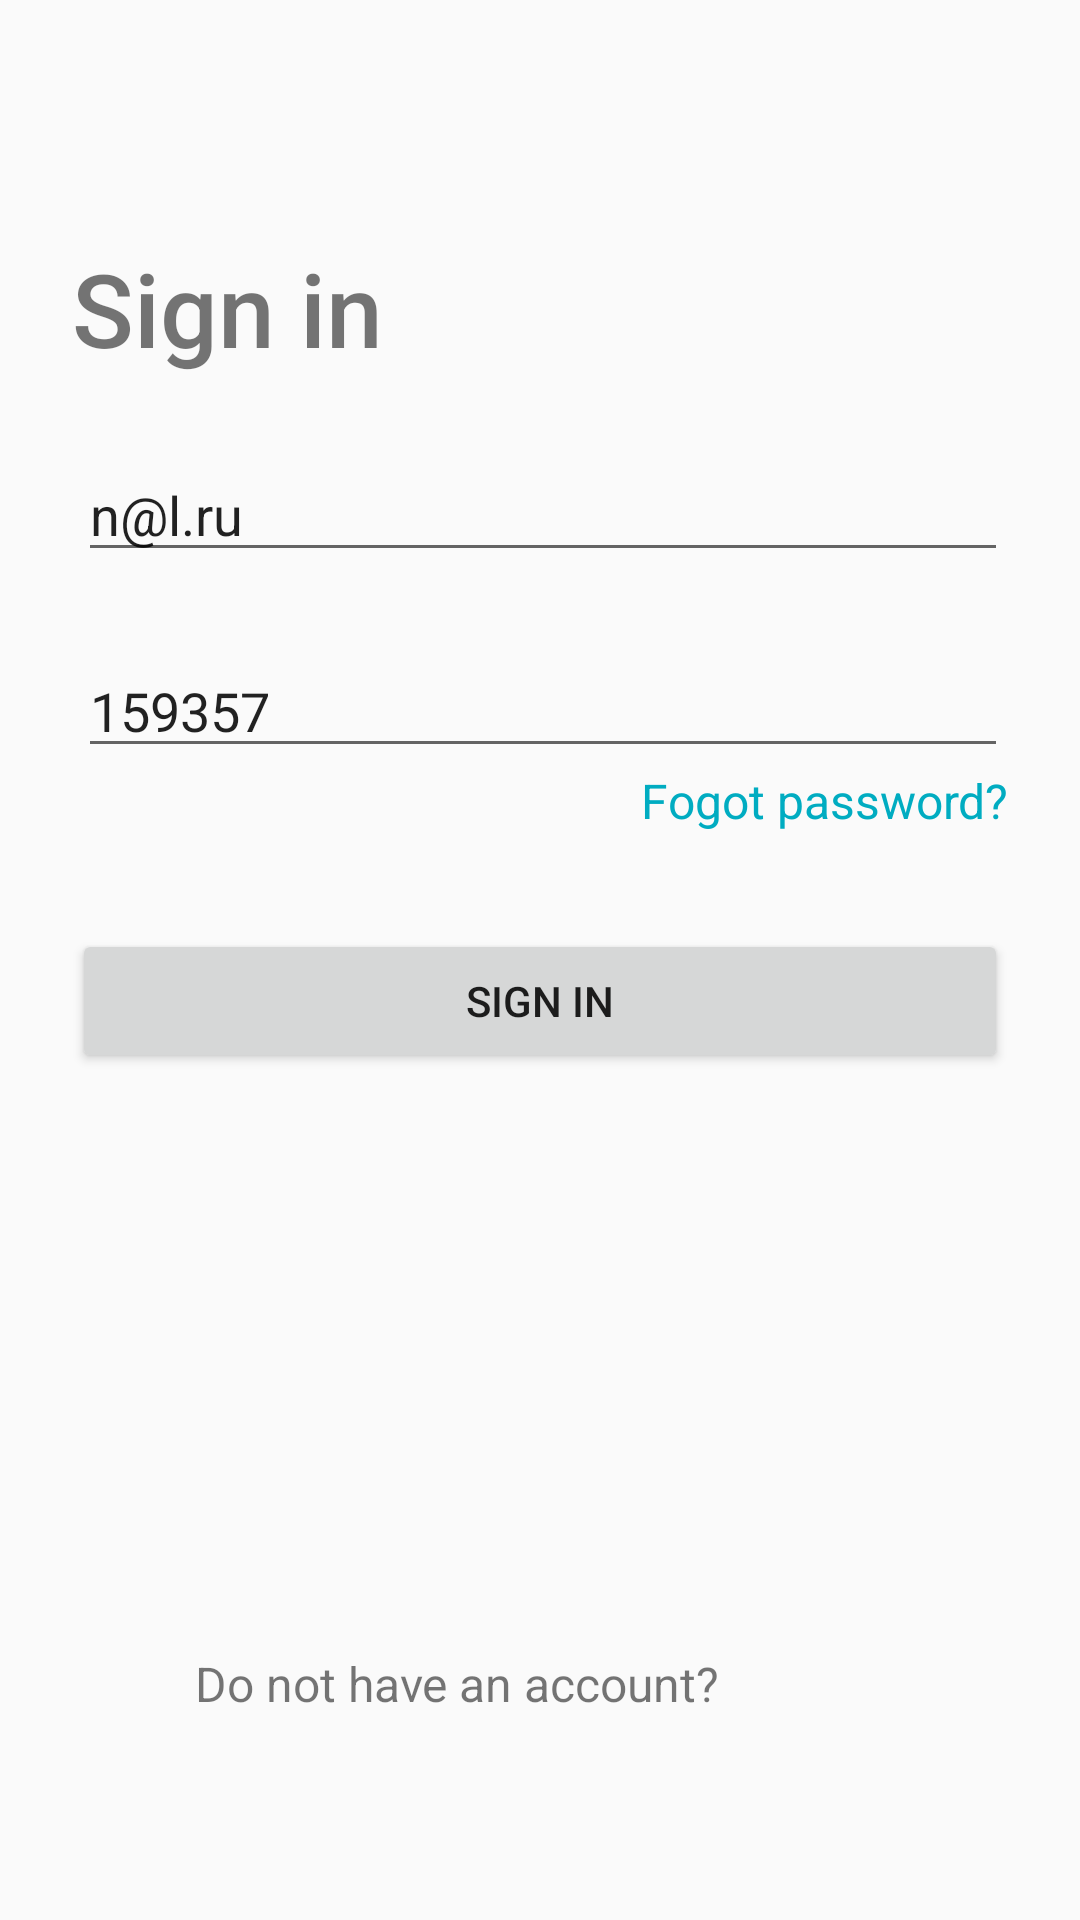

Write the Android layout XML for this screen, with the resource values it uses.
<!-- AndroidManifest.xml: application theme Theme.AppCompat.Light -->
<!-- res/layout/fragment_signin.xml -->
<?xml version="1.0" encoding="utf-8"?>
<layout
    xmlns:android="http://schemas.android.com/apk/res/android"
    xmlns:app="http://schemas.android.com/apk/res-auto"
    xmlns:tools="http://schemas.android.com/tools">
<androidx.constraintlayout.widget.ConstraintLayout
    android:layout_width="match_parent"
    android:layout_height="match_parent"
    tools:context="com.example.appointment.features.auth.SignInFragment">

    <TextView
        android:id="@+id/textView"
        android:layout_width="wrap_content"
        android:layout_height="wrap_content"
        android:layout_marginStart="24dp"
        android:layout_marginTop="32dp"
        android:fontFamily="sans-serif-medium"
        android:text="Sign in"
        android:textSize="34sp"
        app:layout_constraintEnd_toEndOf="parent"
        app:layout_constraintHorizontal_bias="0.0"
        app:layout_constraintStart_toStartOf="parent"
        app:layout_constraintTop_toBottomOf="@+id/progressBarSignin" />

    <ProgressBar
        android:id="@+id/progressBarSignin"
        android:layout_width="match_parent"
        android:layout_height="wrap_content"
        android:indeterminate="true"
        android:visibility="invisible"
        app:layout_constraintEnd_toEndOf="parent"
        app:layout_constraintStart_toStartOf="parent"
        app:layout_constraintTop_toTopOf="parent"
        tools:visibility="visible" />

    <EditText
        android:id="@+id/user_email_etvl"
        android:layout_width="match_parent"
        android:layout_height="wrap_content"
        android:layout_marginStart="26dp"
        android:layout_marginTop="24dp"
        android:layout_marginEnd="24dp"
        android:hint="email"
        app:errorEnabled="true"
        android:text="n@l.ru"
        app:errorIconDrawable="@drawable/android_zalupa"
        app:layout_constraintEnd_toEndOf="parent"
        app:layout_constraintHorizontal_bias="0.0"
        app:layout_constraintStart_toStartOf="parent"
        app:layout_constraintTop_toBottomOf="@+id/textView"
        app:startIconDrawable="@drawable/android_zalupa"/>

    <EditText
        android:id="@+id/user_password_etvl"
        android:layout_width="match_parent"
        android:layout_height="wrap_content"
        android:layout_marginStart="26dp"
        android:layout_marginTop="24dp"
        android:layout_marginEnd="24dp"
        android:hint="password"
        android:text="159357"
        app:endIconMode="password_toggle"
        app:errorEnabled="true"
        app:errorIconDrawable="@drawable/android_zalupa"
        app:layout_constraintEnd_toEndOf="parent"
        app:layout_constraintHorizontal_bias="0.0"
        app:layout_constraintStart_toStartOf="parent"
        app:layout_constraintTop_toBottomOf="@+id/user_email_etvl"
        app:startIconDrawable="@drawable/android_zalupa"/>

    <Button
        android:id="@+id/sign_in_button"
        android:layout_width="match_parent"
        android:layout_height="wrap_content"
        android:layout_marginStart="24dp"
        android:layout_marginTop="32dp"
        android:layout_marginEnd="24dp"
        android:text="Sign in"
        app:layout_constraintEnd_toEndOf="parent"
        app:layout_constraintStart_toStartOf="parent"
        app:layout_constraintTop_toBottomOf="@+id/forgot_pass_txt" />

    <TextView
        android:id="@+id/forgot_pass_txt"
        android:layout_width="match_parent"
        android:layout_height="wrap_content"
        android:layout_marginStart="24dp"
        android:layout_marginEnd="24dp"
        android:text="Fogot password?"
        android:textAlignment="textEnd"
        android:textColor="#00ACC1"
        android:textSize="16sp"
        app:layout_constraintEnd_toEndOf="parent"
        app:layout_constraintStart_toStartOf="parent"
        app:layout_constraintTop_toBottomOf="@+id/user_password_etvl" />

    <TextView
        android:id="@+id/error_txt"
        android:layout_width="match_parent"
        android:layout_height="wrap_content"
        android:layout_marginStart="24dp"
        android:layout_marginTop="32dp"
        android:layout_marginEnd="24dp"
        android:textAlignment="center"
        android:textColor="#E53935"
        app:layout_constraintEnd_toEndOf="parent"
        app:layout_constraintHorizontal_bias="1.0"
        app:layout_constraintStart_toStartOf="parent"
        app:layout_constraintTop_toBottomOf="@+id/sign_in_button" />

    <TextView
        android:id="@+id/textView4"
        android:layout_width="wrap_content"
        android:layout_height="wrap_content"
        android:layout_marginStart="65dp"
        android:layout_marginBottom="68dp"
        android:text="Do not have an account?"
        android:textSize="16sp"
        app:layout_constraintBottom_toBottomOf="parent"
        app:layout_constraintStart_toStartOf="parent" />

    <TextView
        android:id="@+id/sign_up_txt"
        android:layout_width="wrap_content"
        android:layout_height="wrap_content"
        android:layout_marginStart="8dp"
        android:layout_marginEnd="140dp"
        android:layout_marginBottom="68dp"
        android:text="Sign up here"
        android:textColor="#00ACC1"
        android:textSize="16sp"
        app:layout_constraintBottom_toBottomOf="parent"
        app:layout_constraintEnd_toEndOf="parent"
        app:layout_constraintHorizontal_bias="0.0"
        app:layout_constraintStart_toEndOf="@+id/textView4" />
</androidx.constraintlayout.widget.ConstraintLayout>
</layout>
<!-- resources referenced by this layout -->
<resources>
  <!-- drawable android_zalupa: vector/xml drawable (drawable, 2414 chars, omitted) -->
</resources>
